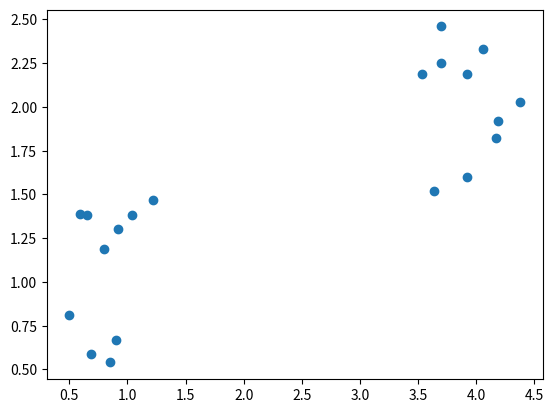

Write the Python code that produced this figure.
help()
import numpy as np
import matplotlib.pyplot as plt

N = 10
np.random.seed(1)
x1 = np.random.rand(N).round(2)+0.5
x2 = np.random.rand(N).round(2)+3.5
x = np.vstack((x1,x2))
x = x.reshape(N*2,)
y1 = np.random.rand(N).round(2)+0.5
y2 = np.random.rand(N).round(2)+1.5
y = np.vstack((y1,y2))
y = y.reshape(N*2,)
plt.scatter(x,y)
plt.show()